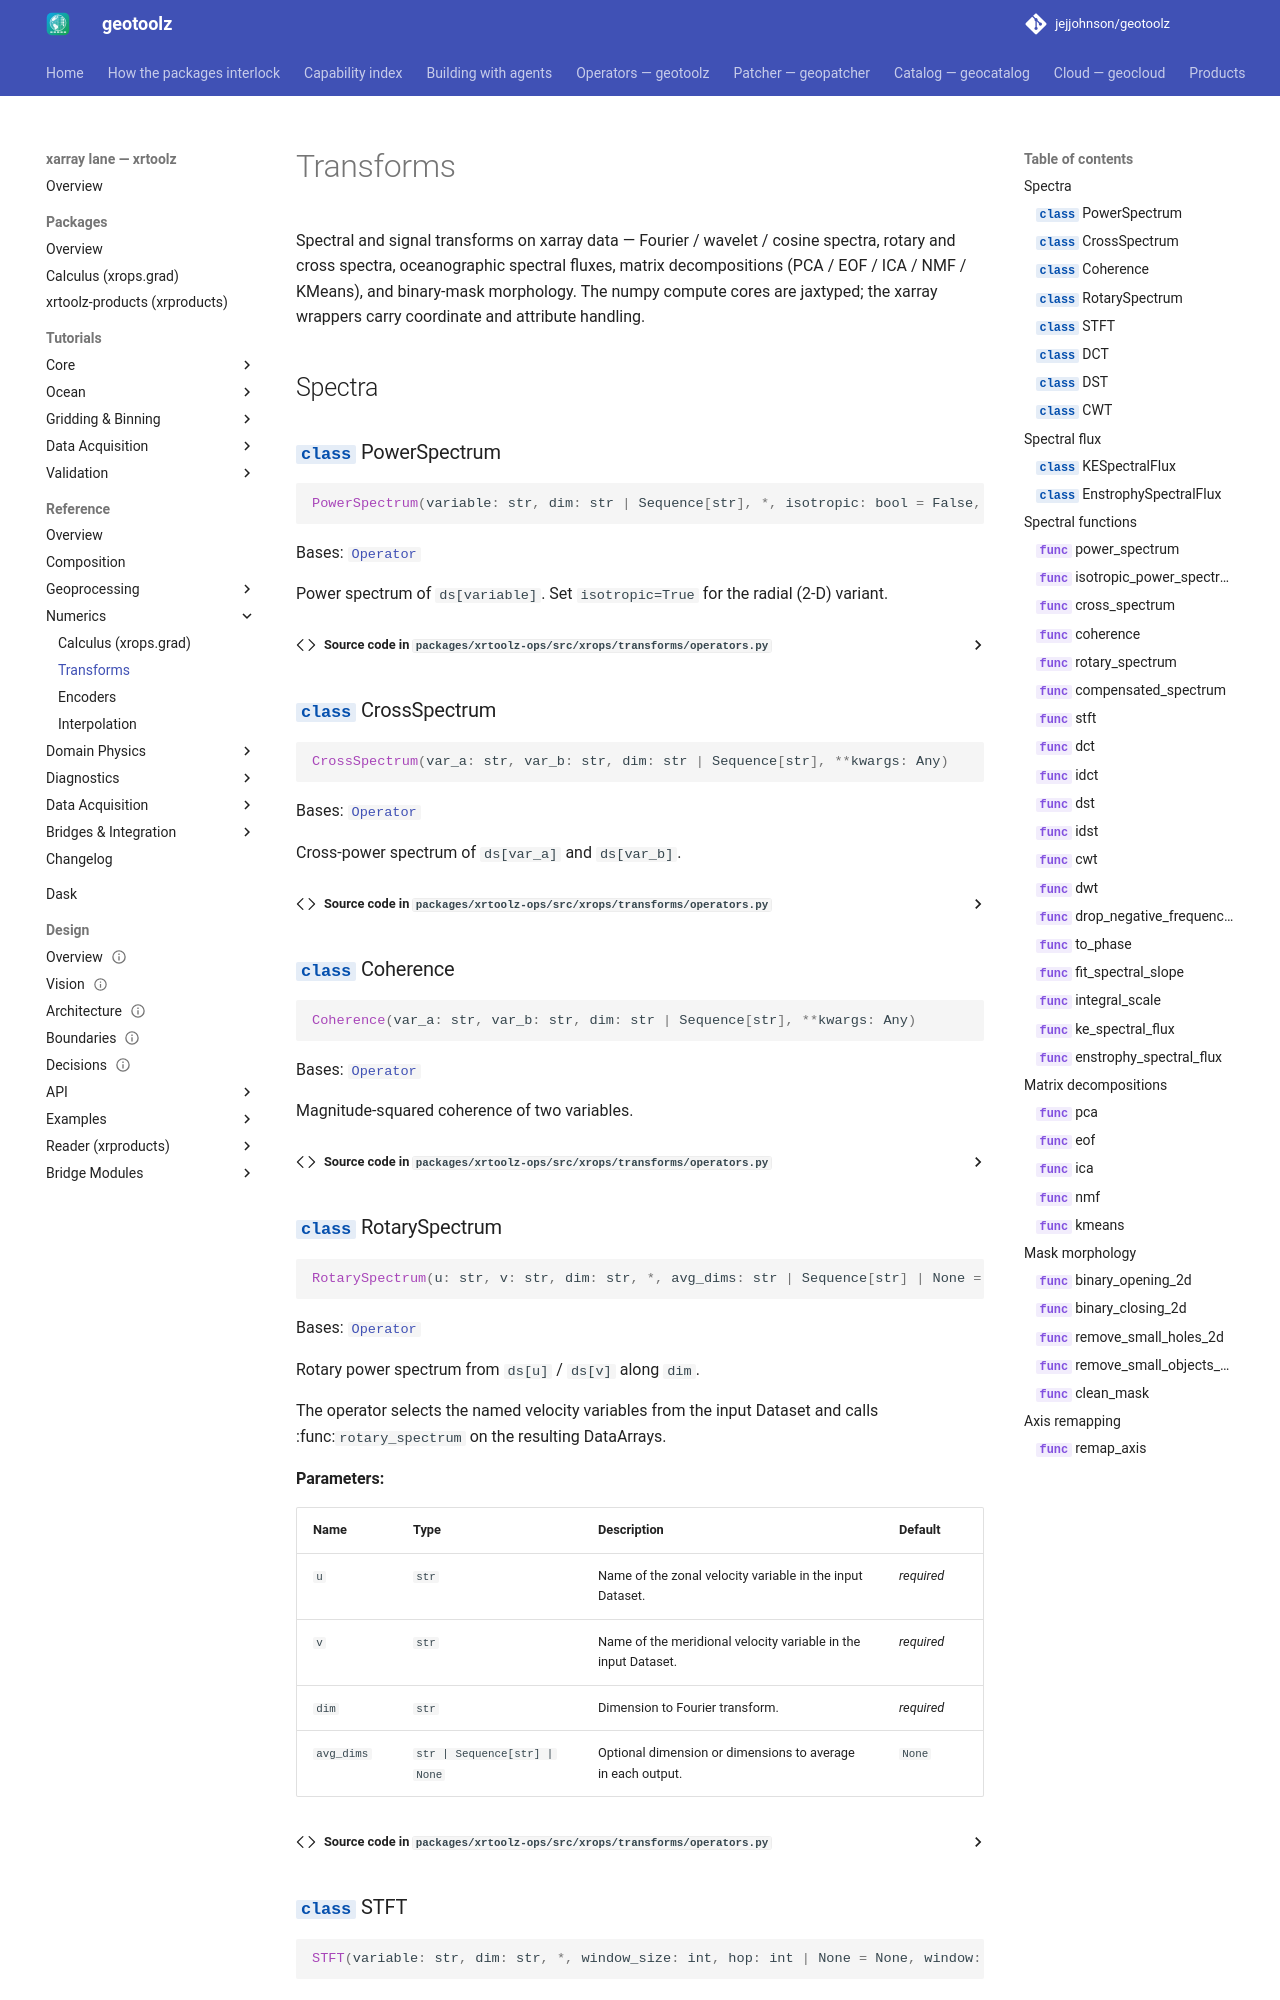

repository: jejjohnson/geotoolz · page: xarray/api/transforms/index.html · generator: mkdocs

# Transforms

Spectral and signal transforms on xarray data — Fourier / wavelet / cosine
spectra, rotary and cross spectra, oceanographic spectral fluxes, matrix
decompositions (PCA / EOF / ICA / NMF / KMeans), a
